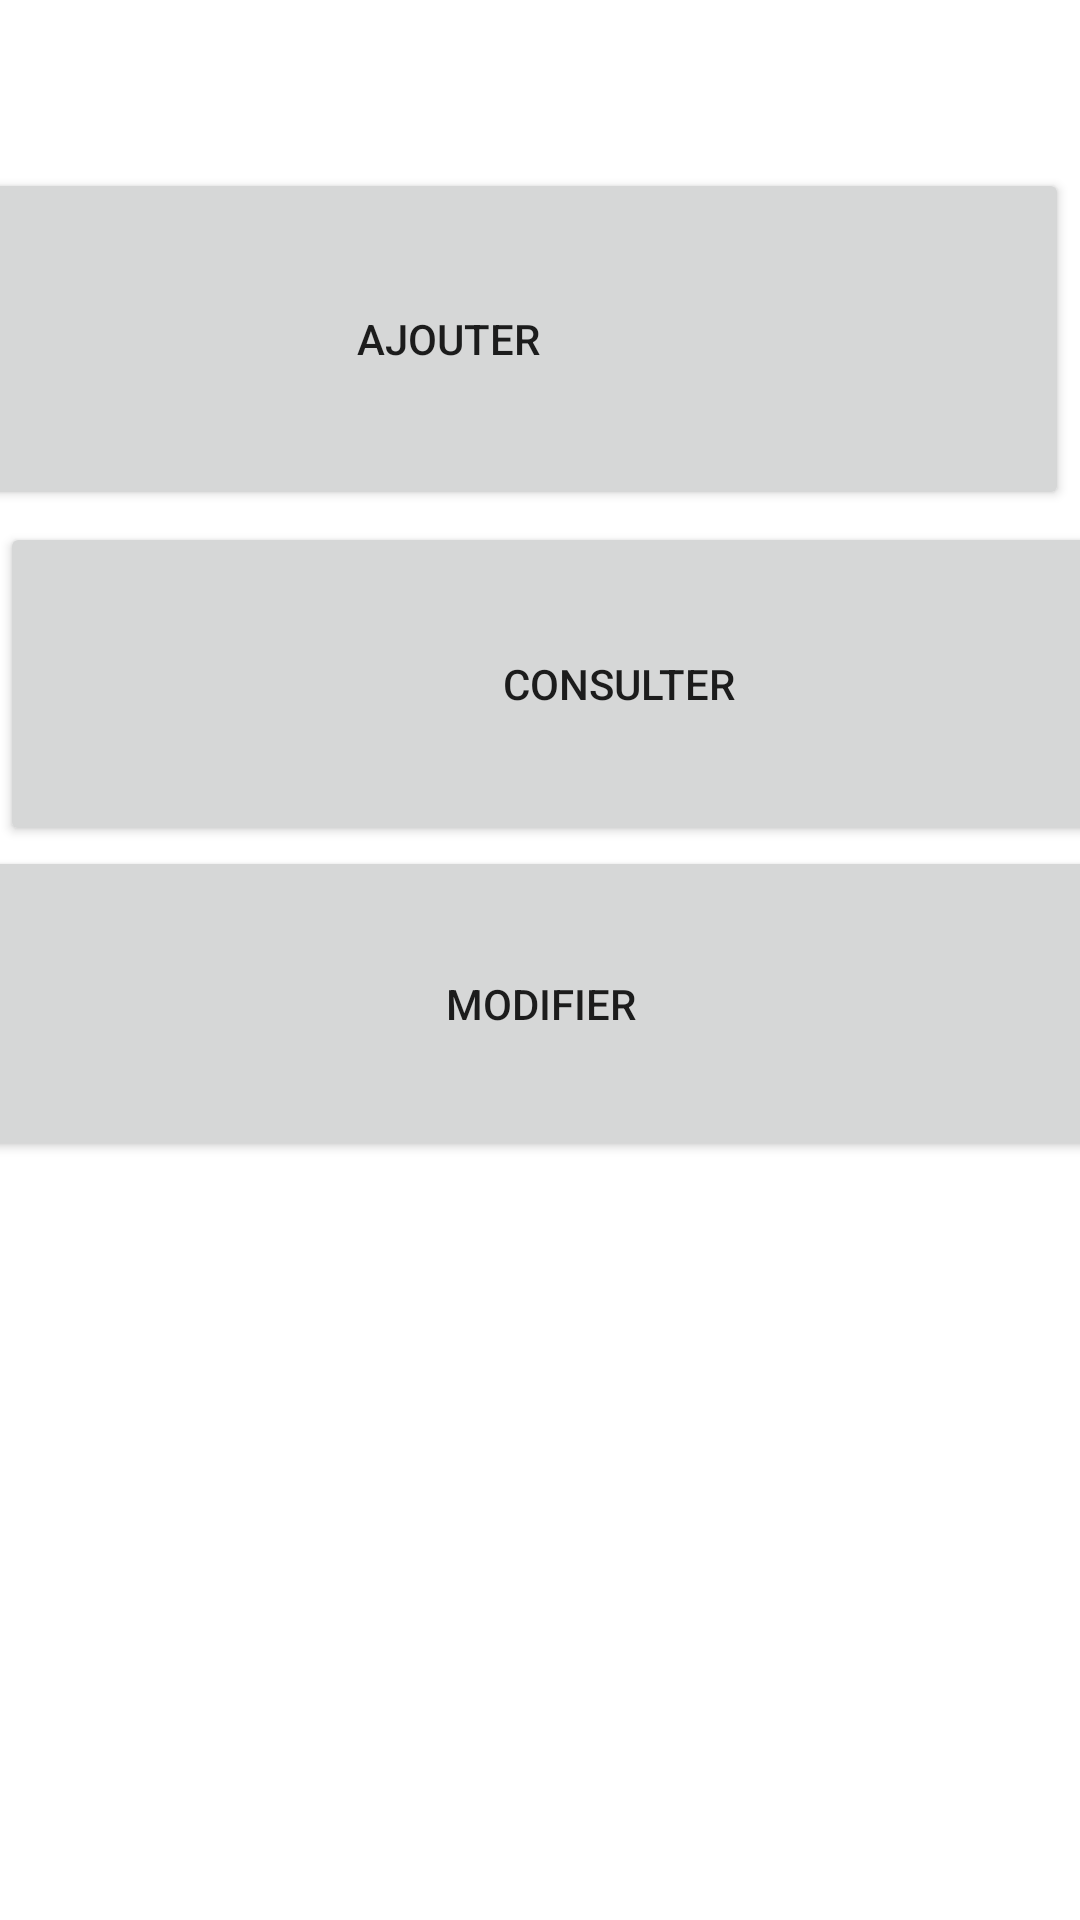

This screen was rendered from an Android layout file. Write that file and the resources it references.
<!-- AndroidManifest.xml: application theme Theme.BdDistante -->
<!-- res/layout/activity_proposition.xml -->
<?xml version="1.0" encoding="utf-8"?>

<androidx.constraintlayout.widget.ConstraintLayout xmlns:android="http://schemas.android.com/apk/res/android"
    xmlns:app="http://schemas.android.com/apk/res-auto"
    xmlns:tools="http://schemas.android.com/tools"
    android:layout_width="match_parent"
    android:layout_height="match_parent"
    tools:context=".controleur.PropositionActivity">

    <Button
        android:id="@+id/ajouter"
        android:layout_width="414dp"
        android:layout_height="114dp"
        android:layout_marginTop="56dp"
        android:layout_marginEnd="4dp"
        android:text="AJOUTER"
        app:layout_constraintEnd_toEndOf="parent"
        app:layout_constraintTop_toTopOf="parent" />

    <Button
        android:id="@+id/consulter"
        android:layout_width="412dp"
        android:layout_height="108dp"
        android:layout_marginTop="4dp"
        android:text="Consulter"
        app:layout_constraintEnd_toEndOf="parent"
        app:layout_constraintHorizontal_bias="0.0"
        app:layout_constraintStart_toStartOf="parent"
        app:layout_constraintTop_toBottomOf="@+id/ajouter" />

    <Button
        android:id="@+id/modifier"
        android:layout_width="376dp"
        android:layout_height="105dp"
        android:text="MODIFIER"
        app:layout_constraintEnd_toEndOf="parent"
        app:layout_constraintStart_toStartOf="parent"
        app:layout_constraintTop_toBottomOf="@+id/consulter" />

</androidx.constraintlayout.widget.ConstraintLayout>
<!-- resources referenced by this layout -->
<resources>
  <style name="Theme.BdDistante" parent="Theme.MaterialComponents.DayNight.DarkActionBar">
          
          <item name="colorPrimary">@color/purple_500</item>
          <item name="colorPrimaryVariant">@color/purple_700</item>
          <item name="colorOnPrimary">@color/white</item>
          
          <item name="colorSecondary">@color/teal_200</item>
          <item name="colorSecondaryVariant">@color/teal_700</item>
          <item name="colorOnSecondary">@color/black</item>
          
          <item name="android:statusBarColor" tools:targetApi="l">?attr/colorPrimaryVariant</item>
          
      </style>
  <!-- not gathered from this repository: default colours our renderer supplied (Android Studio template values) -->
  <color name="purple_500">#FF6200EE</color>
  <color name="purple_700">#FF3700B3</color>
  <color name="teal_200">#FF03DAC5</color>
  <color name="teal_700">#FF018786</color>
  <color name="black">#FF000000</color>
  <color name="white">#FFFFFFFF</color>
</resources>
